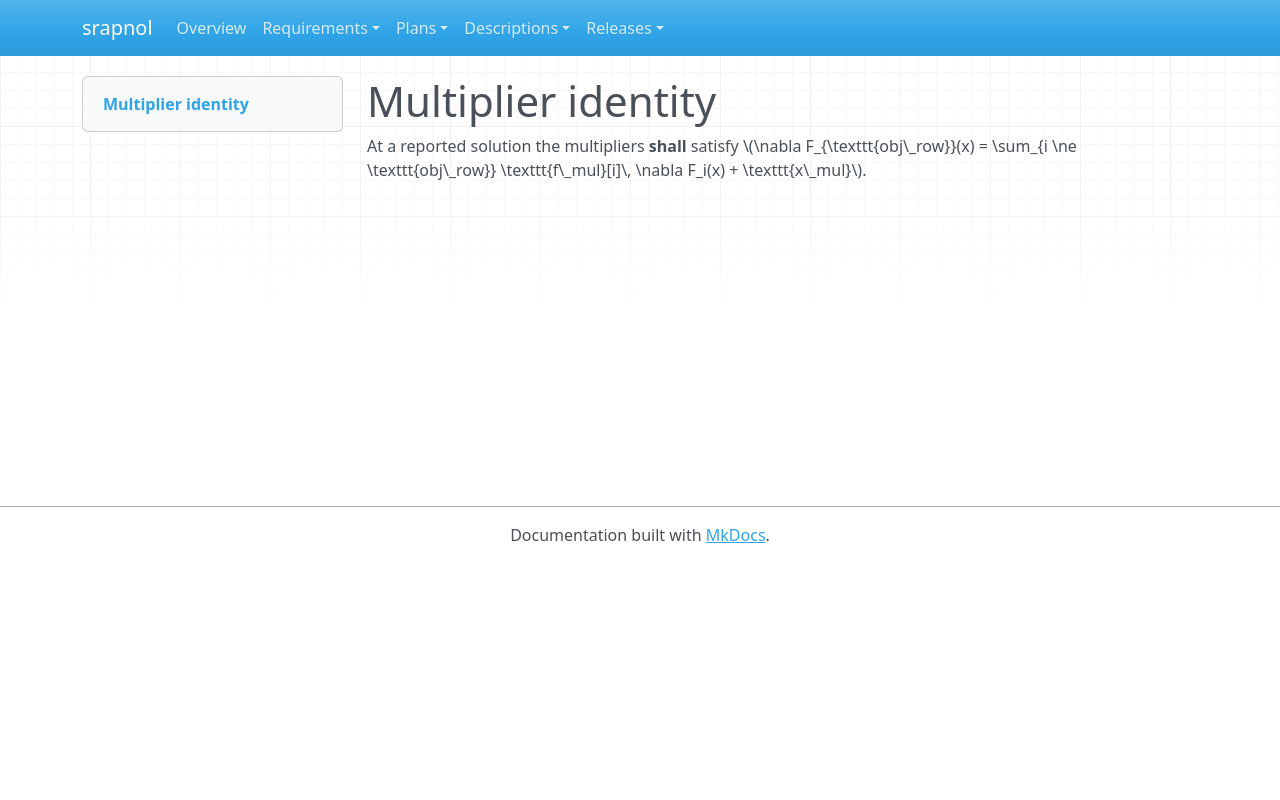

repository: emanspeaks/srapnol · page: srs/SRS-071/index.html · generator: mkdocs

---
active: true
category: interface
derived: false
level: 3.1.15
links:
- SYS-003: BXz453rBH5vaLf5i2R92KMiT1bUYxV2NsoIeCbr02ec=
normative: true
ref: ''
reviewed: Df5Xr-Y9oYn4ucMaCqO1jEArthNqRO91ze2OrrWivdE=
status: surface
verification-method: Test
---

# Multiplier identity

At a reported solution the multipliers **shall** satisfy
\(\nabla F_{\texttt{obj\_row}}(x) = \sum_{i \ne \texttt{obj\_row}} \texttt{f\_mul}[i]\,
\nabla F_i(x) + \texttt{x\_mul}\).
